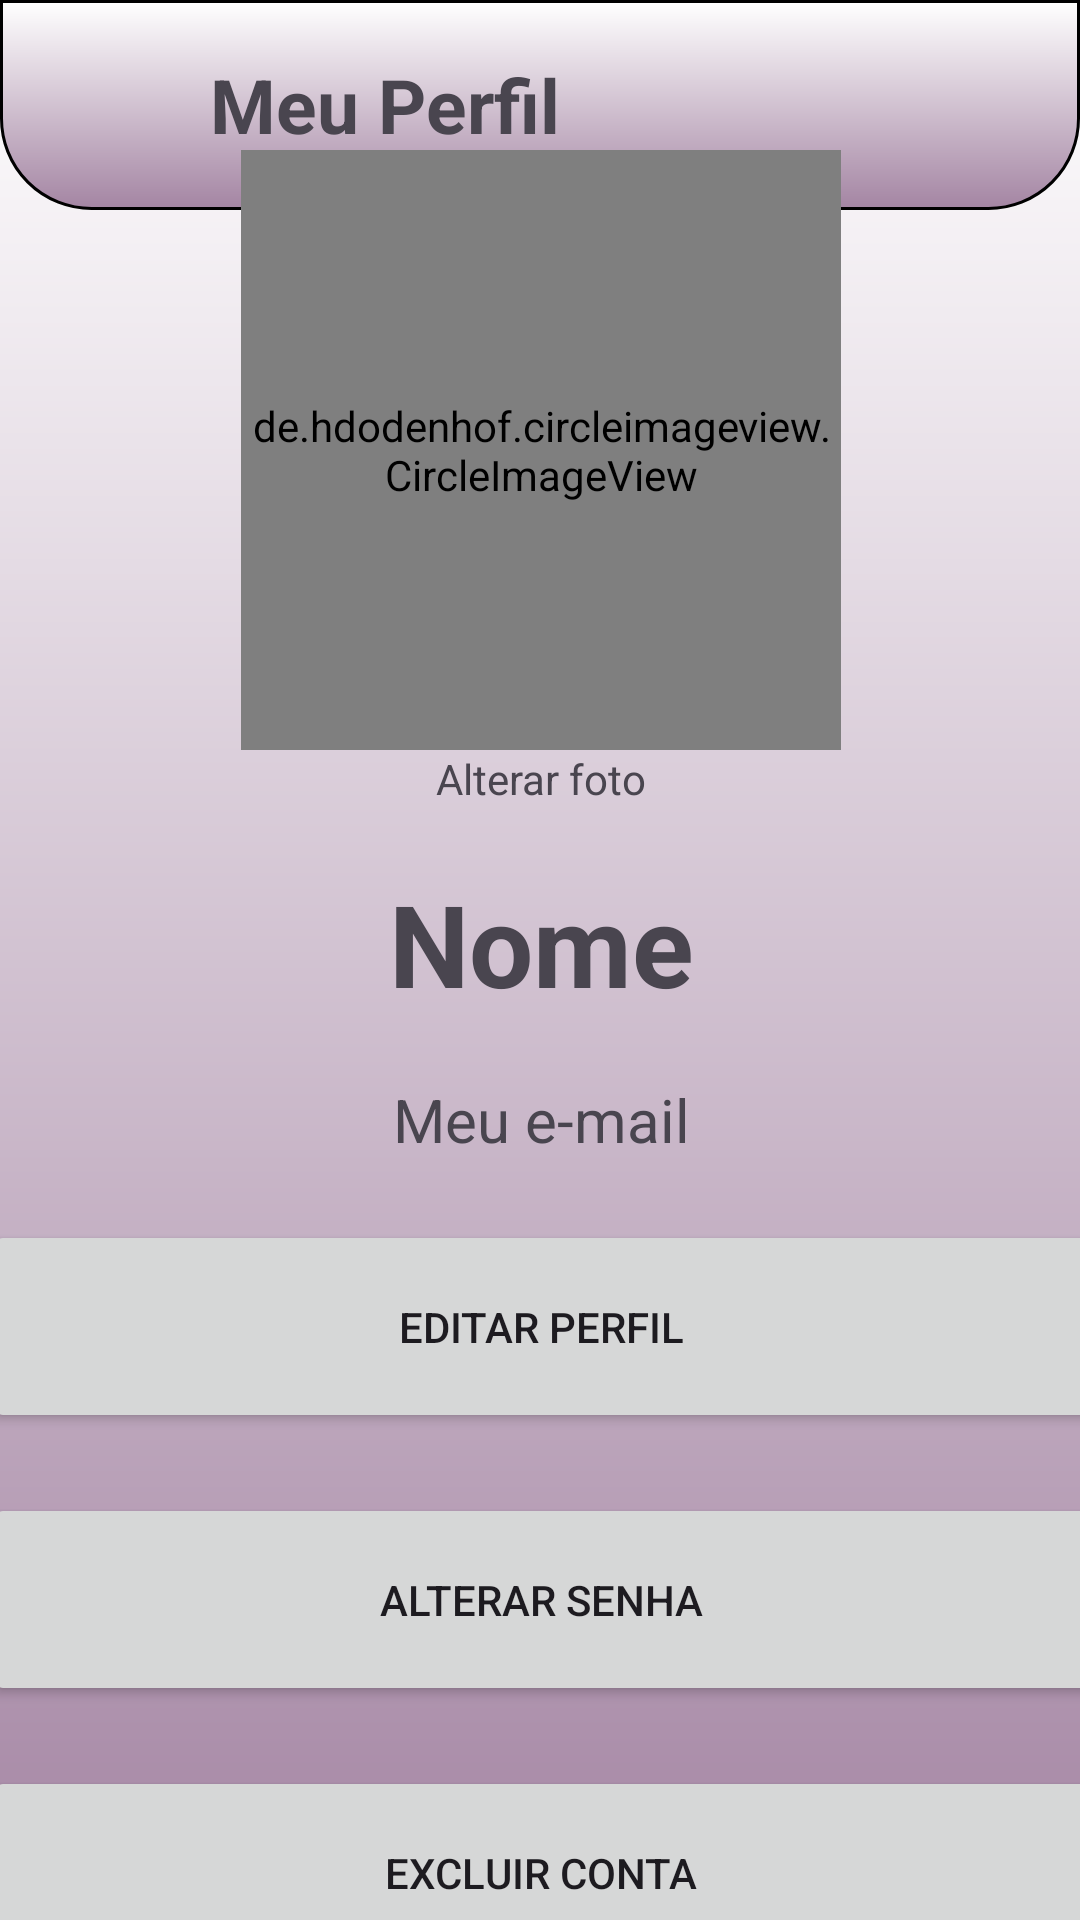

The Android layout XML behind this screen, and the referenced resources:
<!-- AndroidManifest.xml: application theme Theme.MangaLibrary -->
<!-- res/layout/activity_ver_perfil.xml -->
<?xml version="1.0" encoding="utf-8"?>
<androidx.constraintlayout.widget.ConstraintLayout xmlns:android="http://schemas.android.com/apk/res/android"
    xmlns:app="http://schemas.android.com/apk/res-auto"
    xmlns:tools="http://schemas.android.com/tools"
    android:layout_width="match_parent"
    android:layout_height="match_parent"
    android:background="@drawable/bg_telas"
    tools:context=".Perfil">

    <LinearLayout
        android:id="@+id/linearLayoutPerfilTop"
        android:layout_width="match_parent"
        android:layout_height="70dp"
        android:background="@drawable/bg_gradient"
        android:orientation="horizontal"
        app:layout_constraintEnd_toEndOf="parent"
        app:layout_constraintStart_toStartOf="parent"
        app:layout_constraintTop_toTopOf="parent">

        <ImageView
            android:id="@+id/button_voltar_verPerfil"
            android:layout_width="60dp"
            android:layout_height="wrap_content"
            android:layout_gravity="center_vertical"
            android:clickable="true"
            android:onClick="fechaTelaVerPerfil"
            android:src="@drawable/ic_arrow_back" />

        <TextView
            android:id="@+id/textViewVerPerfil"
            android:layout_width="wrap_content"
            android:layout_height="wrap_content"
            android:layout_gravity="center_vertical"
            android:text="Meu Perfil"
            android:textSize="25sp"
            android:textStyle="bold" />
    </LinearLayout>

    <LinearLayout
        android:layout_width="371dp"
        android:layout_height="610dp"
        android:layout_margin="20dp"
        android:orientation="vertical"
        app:layout_constraintBottom_toBottomOf="parent"
        app:layout_constraintEnd_toEndOf="parent"
        app:layout_constraintStart_toStartOf="parent"
        app:layout_constraintTop_toBottomOf="@+id/linearLayoutPerfilTop">

        <de.hdodenhof.circleimageview.CircleImageView
            android:id="@+id/imagemPerfilVerPerfil"
            android:layout_width="200dp"
            android:layout_height="200dp"
            android:layout_gravity="center"
            android:src="@drawable/ic_profile_blank"
            app:civ_border_color="#FF000000"
            app:civ_border_width="2dp"
            android:clickable="true"
            android:onClick="alterarFotoDePerfil"/>

        <TextView
            android:id="@+id/button_change_foto"
            android:layout_width="wrap_content"
            android:layout_height="wrap_content"
            android:layout_gravity="center"
            android:text="Alterar foto" />

        <TextView
            android:id="@+id/nomePerfilVerPerfil"
            android:layout_width="match_parent"
            android:layout_height="wrap_content"
            android:layout_marginTop="20dp"
            android:text="Nome"
            android:textAlignment="center"
            android:textSize="38sp"
            android:textStyle="bold" />

        <TextView
            android:id="@+id/emailPerfilVerPerfil"
            android:layout_width="wrap_content"
            android:layout_height="wrap_content"
            android:layout_marginTop="20dp"
            android:layout_gravity="center"
            android:text="Meu e-mail"
            android:textSize="20sp"/>

        <Button
            android:id="@+id/button_editar_perfil"
            android:layout_width="match_parent"
            android:layout_height="wrap_content"
            android:layout_weight="1"
            android:text="Editar perfil"
            android:layout_marginTop="20dp"
            android:clickable="true"
            android:onClick="editarPerfil" />

        <Button
            android:id="@+id/button_alterar_senha"
            android:layout_width="match_parent"
            android:layout_height="wrap_content"
            android:layout_weight="1"
            android:text="Alterar senha"
            android:layout_marginTop="20dp"
            android:clickable="true"
            android:onClick="alterarSenha" />

        <Button
            android:id="@+id/button_excluir_conta"
            android:layout_width="match_parent"
            android:layout_height="wrap_content"
            android:layout_weight="1"
            android:text="Excluir conta"
            android:layout_marginTop="20dp"
            android:clickable="true"
            android:onClick="excluirConta" />

    </LinearLayout>

</androidx.constraintlayout.widget.ConstraintLayout>
<!-- resources referenced by this layout -->
<resources>
  <!-- drawable bg_gradient (drawable) -->
  <?xml version="1.0" encoding="utf-8"?>
  <shape
      xmlns:android="http://schemas.android.com/apk/res/android"
      android:shape="rectangle">
      <gradient
          android:startColor="#A485A3"
          android:endColor="#FFFFFF"
          android:angle="90"
          android:type="linear" />
      <padding
          android:left="10dp"
          android:top="10dp"
          android:right="10dp"
          android:bottom="10dp" />
      <stroke
          android:width="1dp"
          android:color="@color/black"/>
      <corners
          android:bottomLeftRadius="30dp"
          android:bottomRightRadius="30dp"/>
  </shape>
  <!-- drawable bg_telas (drawable) -->
  <?xml version="1.0" encoding="utf-8"?>
  <shape
      xmlns:android="http://schemas.android.com/apk/res/android"
      android:shape="rectangle">
      <gradient
          android:startColor="#A485A3"
          android:endColor="#FFFFFF"
          android:angle="90"
          android:type="linear" />
  </shape>
  <!-- drawable ic_profile_blank: jpg bitmap (drawable, 5620 bytes) -->
  <style name="Theme.MangaLibrary" parent="Base.Theme.MangaLibrary" />
  <style name="Base.Theme.MangaLibrary" parent="Theme.Material3.DayNight.NoActionBar">
          
          
      </style>
  <!-- not gathered from this repository: default colours our renderer supplied (Android Studio template values) -->
  <color name="black">#FF000000</color>
</resources>
